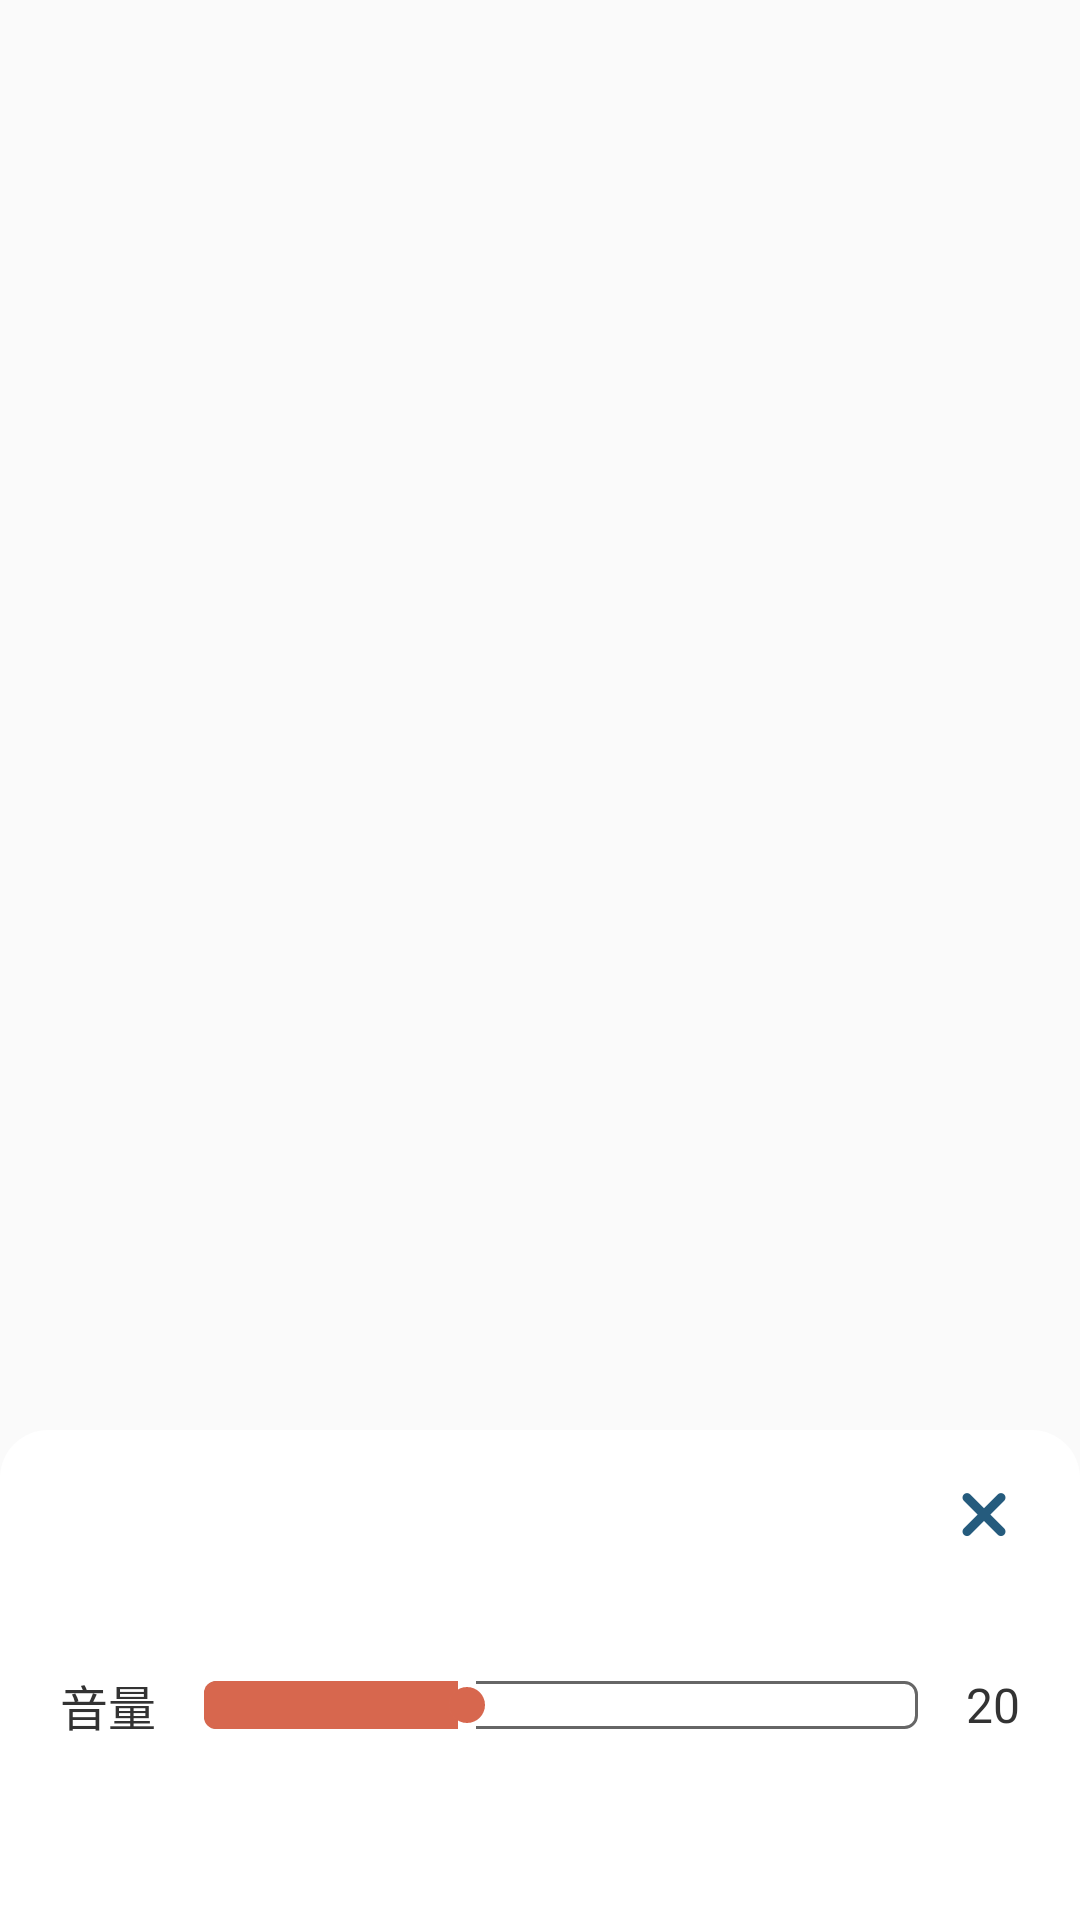

Android layout source for this screen:
<!-- AndroidManifest.xml: application theme AppTheme -->
<!-- res/layout/dialog_set_volum.xml -->
<?xml version="1.0" encoding="utf-8"?>
<LinearLayout xmlns:android="http://schemas.android.com/apk/res/android"
    android:layout_width="match_parent"
    android:layout_height="match_parent"
    android:gravity="bottom"
    android:orientation="vertical"
    >

    <LinearLayout
        android:layout_width="match_parent"
        android:layout_height="wrap_content"
        android:orientation="vertical"
        android:paddingLeft="@dimen/base_dimen_40"
        android:paddingRight="@dimen/base_dimen_40"
        android:paddingTop="@dimen/base_dimen_32"
        android:paddingBottom="@dimen/base_dimen_120"
        android:background="@drawable/bg_set_volum"
        >

        <ImageView
            android:id="@+id/shout_close"
            android:layout_width="@dimen/base_dimen_48"
            android:layout_height="@dimen/base_dimen_48"
            android:layout_gravity="right"
            android:layout_centerVertical="true"
            android:src="@mipmap/icon_shout_close" />



        <LinearLayout
            android:layout_width="match_parent"
            android:layout_height="wrap_content"
            android:layout_marginTop="@dimen/base_dimen_80"
            android:gravity="center_vertical"
            android:orientation="horizontal">

            <TextView
                android:layout_width="wrap_content"
                android:layout_height="wrap_content"
                android:text="音量"
                android:textColor="#333333"
                android:textSize="@dimen/base_dimen_32" />


            <SeekBar
                android:id="@+id/shout_seek_bar"
                android:layout_width="0dp"
                android:layout_height="wrap_content"
                android:maxHeight="@dimen/base_dimen_32"
                android:minHeight="@dimen/base_dimen_32"
                android:layout_weight="1"
                android:max="56"
                android:progress="20"
                android:progressDrawable="@drawable/seekbar_horizontal"
                android:thumbOffset="0dp"
                android:background="@null"
                />


            <TextView
                android:id="@+id/shout_seek_text"
                android:layout_width="wrap_content"
                android:layout_height="wrap_content"
                android:text="20"
                android:textColor="#333333"
                android:textSize="@dimen/base_dimen_32" />

        </LinearLayout>




    </LinearLayout>
</LinearLayout>
<!-- resources referenced by this layout -->
<resources>
  <dimen name="base_dimen_120">60dp</dimen>
  <dimen name="base_dimen_32">16dp</dimen>
  <dimen name="base_dimen_40">20dp</dimen>
  <dimen name="base_dimen_48">24dp</dimen>
  <dimen name="base_dimen_80">40dp</dimen>
  <!-- drawable bg_set_volum (drawable) -->
  <?xml version="1.0" encoding="utf-8"?>
  <shape xmlns:android="http://schemas.android.com/apk/res/android"
      android:shape="rectangle" >
  
      <solid   android:color="#FFFFFF" />
      <corners android:topLeftRadius="@dimen/base_dimen_32"
               android:topRightRadius="@dimen/base_dimen_32"/>
  
  </shape>
  <!-- drawable seekbar_horizontal (drawable) -->
  <?xml version="1.0" encoding="UTF-8"?>
  <layer-list xmlns:android="http://schemas.android.com/apk/res/android" >
      <item
          android:id="@android:id/background"
          android:drawable="@drawable/seek_bg"/>
      <item android:id="@android:id/progress">
          <clip android:drawable="@drawable/seek__select_bg" />
      </item>
  </layer-list>
  <!-- mipmap icon_shout_close: png bitmap (mipmap-xhdpi, 1569 bytes) -->
  <style name="AppTheme" parent="Theme.AppCompat.DayNight.NoActionBar">
              <item name="colorPrimary">@color/app_color</item>
              <item name="colorPrimaryDark">#FFFFFF</item>
              <item name="colorAccent">@color/app_color</item>
              <item name="android:windowLightStatusBar" tools:ignore="NewApi">true</item>
          </style>
  <!-- drawable seek_bg (drawable) -->
  <?xml version="1.0" encoding="utf-8"?>
  <shape xmlns:android="http://schemas.android.com/apk/res/android"
      android:shape="rectangle" >
      <solid android:color="#FFFFFF" />
      <stroke android:color="#666666" android:width="@dimen/base_dimen_2"/>
      <corners android:radius="@dimen/base_dimen_8" />
  
  </shape>
  <!-- drawable seek__select_bg (drawable) -->
  <?xml version="1.0" encoding="utf-8"?>
  <shape xmlns:android="http://schemas.android.com/apk/res/android"
      android:shape="rectangle" >
      <solid android:color="@color/app_color" />
      <corners android:radius="@dimen/base_dimen_8" />
  
  </shape>
  <color name="app_color">#D7674E</color>
  <dimen name="base_dimen_2">1dp</dimen>
  <dimen name="base_dimen_8">4dp</dimen>
</resources>
